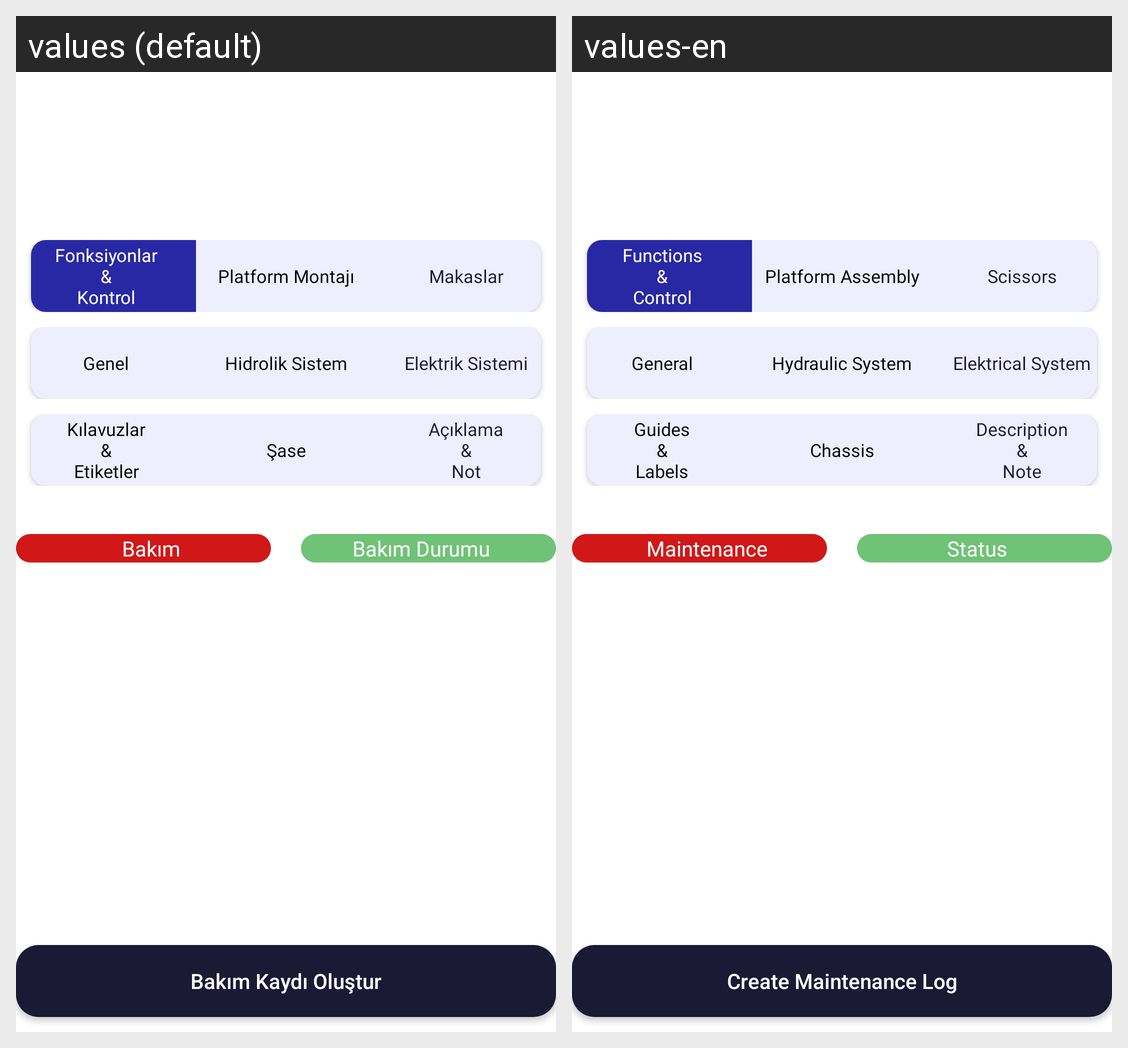

Here is an Android app screen in its default locale and in the app's own translations. Write out the translated-string differences for the strings that appear on this screen.
Android screen res/layout/activity_maintenancelog_create.xml rendered under 2 locales, left to right: values (default), values-en. Device: Nexus 5 (rendered at 1080×1920; each locale shown at half size, 540×960, under a caption strip naming it); theme Theme.OnderGrup.
Strings drawn on this screen, with the default value and each locale's value (text and hints the layout hard-codes, and strings that could not be matched under every locale, appear in the picture but are not listed):

functionsandcontrol
  values: Fonksiyonlar
      &
      Kontrol
  values-en: Functions
      &
      Control

platformmontaj
  values: Platform Montajı
  values-en: Platform Assembly

makaslar
  values: Makaslar
  values-en: Scissors

genel
  values: Genel
  values-en: General

hidroliksistem
  values: Hidrolik Sistem
  values-en: Hydraulic System

elektriksistemi
  values: Elektrik Sistemi
  values-en: Elektrical System

kilavuzveetiket
  values: Kılavuzlar
      &
      Etiketler
  values-en: Guides
      &
      Labels

sase
  values: Şase
  values-en: Chassis

aciklamanot
  values: Açıklama
      &
      Not
  values-en: Description
      &
      Note

maintenance_milestone
  values: Bakım
  values-en: Maintenance

maintenance_status
  values: Bakım Durumu
  values-en: Status

createmaintenance
  values: Bakım Kaydı Oluştur
  values-en: Create Maintenance Log
